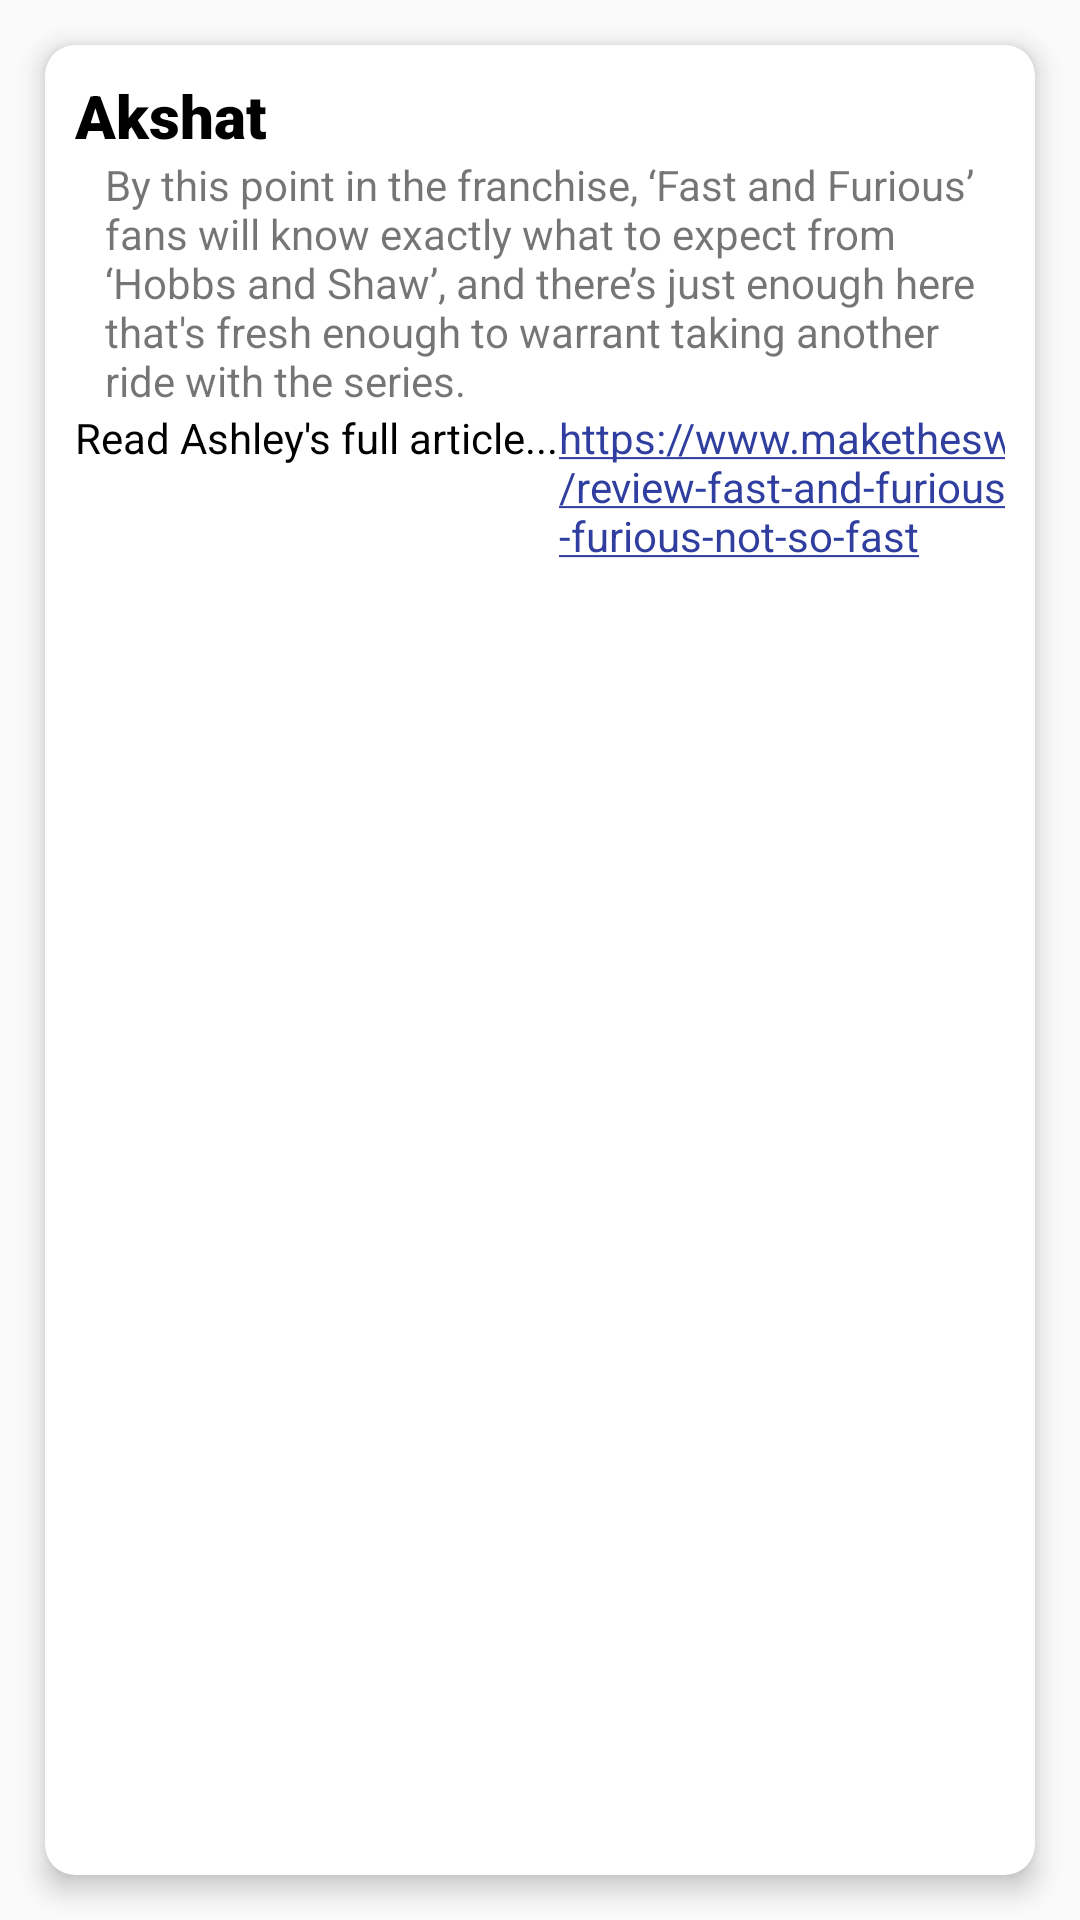

This screen was rendered from an Android layout file. Write that file and the resources it references.
<!-- AndroidManifest.xml: application theme AppTheme -->
<!-- res/layout/review_card.xml -->
<?xml version="1.0" encoding="utf-8"?>
<LinearLayout xmlns:android="http://schemas.android.com/apk/res/android"
    xmlns:app="http://schemas.android.com/apk/res-auto"
    android:layout_width="400dp"
    android:layout_height="200dp"
    android:layout_margin="10dp"
    android:layout_marginLeft="15dp"
    android:layout_marginRight="15dp"
    android:orientation="vertical">

    <androidx.cardview.widget.CardView
        android:id="@+id/reviewCardview"
        android:layout_width="match_parent"
        android:layout_height="match_parent"
        android:layout_margin="15dp"
        android:elevation="5dp"
        app:cardCornerRadius="10dp"
        app:cardElevation="5dp">

        <androidx.constraintlayout.widget.ConstraintLayout
            android:layout_width="match_parent"
            android:layout_height="wrap_content"
            android:layout_margin="10dp">

            <TextView
                android:id="@+id/nameTextView"
                android:layout_width="wrap_content"
                android:layout_height="wrap_content"
                android:layout_marginStart="10dp"
                android:fontFamily="sans-serif-black"
                android:text="Akshat"
                android:textColor="#000000"
                android:textSize="20sp"
                app:layout_constraintTop_toTopOf="parent" />

            <TextView
                android:id="@+id/contentTextView"
                android:layout_width="match_parent"
                android:layout_height="wrap_content"
                android:layout_marginLeft="10dp"
                android:maxWidth="400dp"
                android:maxLines="5"
                android:text="By this point in the franchise, ‘Fast and Furious’ fans will know exactly what to expect from ‘Hobbs and Shaw’, and there’s just enough here that's fresh enough to warrant taking another ride with the series."
                app:layout_constraintTop_toBottomOf="@id/nameTextView" />

            <TextView
                android:id="@+id/urlDescriptionTextView"
                android:layout_width="wrap_content"
                android:layout_height="wrap_content"
                android:text="Read Ashley's full article..."
                android:textColor="#000000"
                app:layout_constraintTop_toBottomOf="@id/contentTextView" />

            <TextView
                android:id="@+id/urlTextView"
                android:layout_width="wrap_content"
                android:layout_height="wrap_content"
                android:autoLink="web"
                android:linksClickable="true"
                android:text="https://www.maketheswitch.com.au/article/review-fast-and-furious-hobbs-and-shaw-very-furious-not-so-fast"
                android:textColorLink="@color/colorPrimaryDark"
                app:layout_constraintLeft_toRightOf="@id/urlDescriptionTextView"
                app:layout_constraintTop_toBottomOf="@id/contentTextView" />
        </androidx.constraintlayout.widget.ConstraintLayout>
    </androidx.cardview.widget.CardView>

</LinearLayout>
<!-- resources referenced by this layout -->
<resources>
  <color name="colorPrimaryDark">#303F9F</color>
  <style name="AppTheme" parent="Theme.AppCompat.Light.NoActionBar">
          
          <item name="colorPrimary">@color/colorPrimary</item>
          <item name="colorPrimaryDark">@color/colorPrimaryDark</item>
          <item name="colorAccent">@color/colorAccent</item>
      </style>
  <color name="colorPrimary">#3F51B5</color>
  <color name="colorAccent">#FF4081</color>
</resources>
